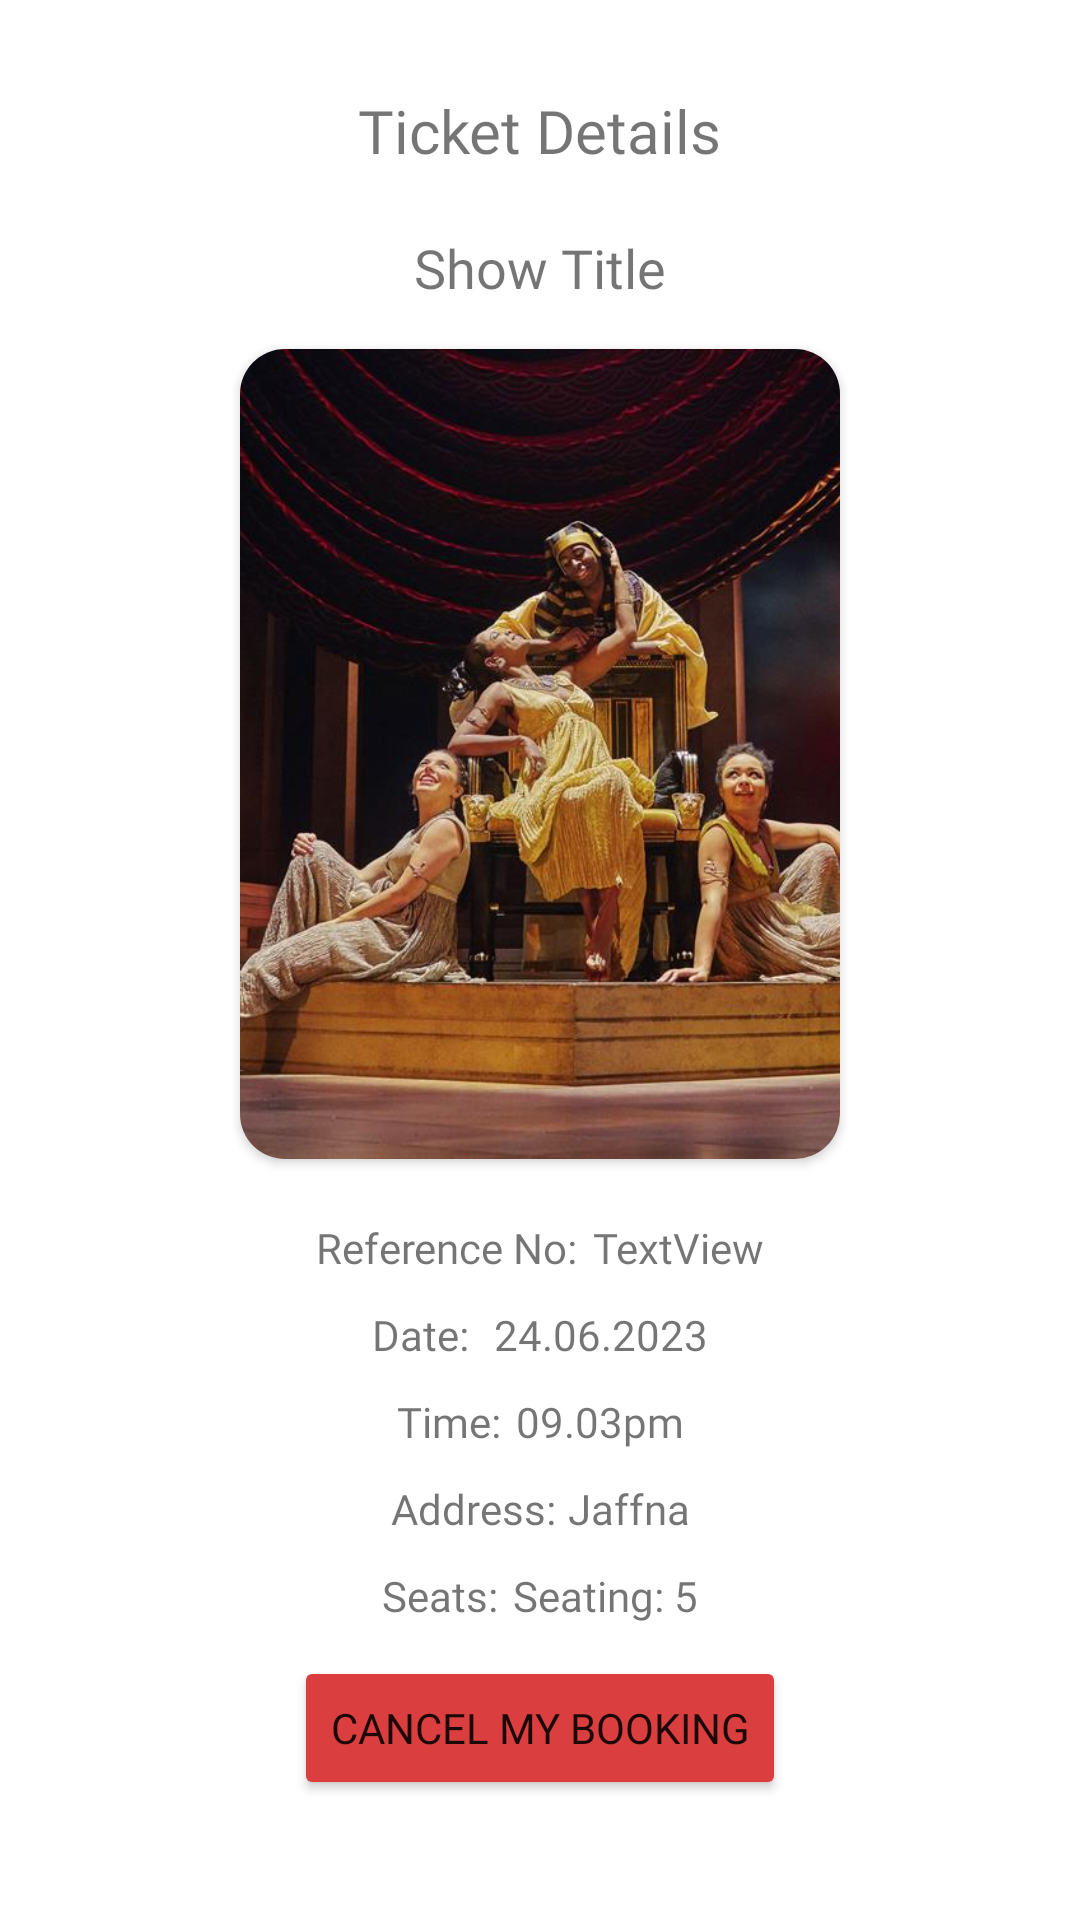

Reconstruct the res/layout file that produces this screen, plus the resources it refers to.
<!-- AndroidManifest.xml: application theme Theme.ShakespearesBooking -->
<!-- res/layout/activity_tickets_details.xml -->
<?xml version="1.0" encoding="utf-8"?>
<androidx.constraintlayout.widget.ConstraintLayout xmlns:android="http://schemas.android.com/apk/res/android"
    xmlns:app="http://schemas.android.com/apk/res-auto"
    xmlns:tools="http://schemas.android.com/tools"
    android:layout_width="match_parent"
    android:layout_height="match_parent"
    tools:context=".TicketsDetailsActivity">

    <TextView
        android:id="@+id/textView8"
        android:layout_width="wrap_content"
        android:layout_height="wrap_content"
        android:layout_marginTop="30dp"
        android:fontFamily="@font/poppins_semibold"
        android:text="Ticket Details"
        android:textSize="20dp"
        app:layout_constraintEnd_toEndOf="parent"
        app:layout_constraintHorizontal_bias="0.5"
        app:layout_constraintStart_toStartOf="parent"
        app:layout_constraintTop_toTopOf="parent" />

    <TextView
        android:id="@+id/ticketDetailsTitleTv"
        android:layout_width="0dp"
        android:layout_height="wrap_content"
        android:layout_marginStart="20dp"
        android:layout_marginTop="20dp"
        android:layout_marginEnd="20dp"
        android:fontFamily="@font/poppins_regular"
        android:text="Show Title"
        android:textAlignment="center"
        android:textSize="18dp"
        app:layout_constraintEnd_toEndOf="parent"
        app:layout_constraintHorizontal_bias="0.5"
        app:layout_constraintStart_toStartOf="parent"
        app:layout_constraintTop_toBottomOf="@+id/textView8" />

    <androidx.cardview.widget.CardView
        android:id="@+id/cardView2"
        android:layout_width="200dp"
        android:layout_height="270dp"
        android:layout_marginTop="15dp"
        app:cardCornerRadius="15dp"
        app:layout_constraintEnd_toEndOf="parent"
        app:layout_constraintHorizontal_bias="0.5"
        app:layout_constraintStart_toStartOf="parent"
        app:layout_constraintTop_toBottomOf="@+id/ticketDetailsTitleTv">

        <ImageView
            android:id="@+id/ticketDetailsIv"
            android:layout_width="match_parent"
            android:layout_height="match_parent"
            android:scaleType="centerCrop"
            app:srcCompat="@drawable/test_show" />
    </androidx.cardview.widget.CardView>

    <TextView
        android:id="@+id/ticketsDetailDateTv"
        android:layout_width="wrap_content"
        android:layout_height="wrap_content"
        android:layout_marginStart="5dp"
        android:fontFamily="@font/poppins_light"
        android:text="24.06.2023"
        app:layout_constraintEnd_toEndOf="parent"
        app:layout_constraintHorizontal_bias="0.5"
        app:layout_constraintStart_toEndOf="@+id/textView15"
        app:layout_constraintTop_toTopOf="@+id/textView15" />

    <TextView
        android:id="@+id/ticketsDetailSeatsTv"
        android:layout_width="wrap_content"
        android:layout_height="wrap_content"
        android:layout_marginStart="5dp"
        android:fontFamily="@font/poppins_light"
        android:text="Seating: 5"
        app:layout_constraintEnd_toEndOf="parent"
        app:layout_constraintHorizontal_bias="0.5"
        app:layout_constraintStart_toEndOf="@+id/textView19"
        app:layout_constraintTop_toTopOf="@+id/textView19" />

    <TextView
        android:id="@+id/textView19"
        android:layout_width="wrap_content"
        android:layout_height="wrap_content"
        android:layout_marginTop="10dp"
        android:fontFamily="@font/poppins_light"
        android:text="Seats:"
        app:layout_constraintEnd_toStartOf="@+id/ticketsDetailSeatsTv"
        app:layout_constraintHorizontal_bias="0.5"
        app:layout_constraintHorizontal_chainStyle="packed"
        app:layout_constraintStart_toStartOf="parent"
        app:layout_constraintTop_toBottomOf="@+id/ticketsDetailAddressTv" />

    <TextView
        android:id="@+id/textView15"
        android:layout_width="wrap_content"
        android:layout_height="wrap_content"
        android:layout_marginTop="10dp"
        android:fontFamily="@font/poppins_light"
        android:text="Date: "
        app:layout_constraintEnd_toStartOf="@+id/ticketsDetailDateTv"
        app:layout_constraintHorizontal_bias="0.5"
        app:layout_constraintHorizontal_chainStyle="packed"
        app:layout_constraintStart_toStartOf="parent"
        app:layout_constraintTop_toBottomOf="@+id/ticketsDetailRefTv" />

    <TextView
        android:id="@+id/ticketsDetailTimeTv"
        android:layout_width="wrap_content"
        android:layout_height="wrap_content"
        android:layout_marginStart="5dp"
        android:fontFamily="@font/poppins_light"
        android:text="09.03pm"
        app:layout_constraintEnd_toEndOf="parent"
        app:layout_constraintHorizontal_bias="0.5"
        app:layout_constraintStart_toEndOf="@+id/textView17"
        app:layout_constraintTop_toTopOf="@+id/textView17" />

    <TextView
        android:id="@+id/textView17"
        android:layout_width="wrap_content"
        android:layout_height="wrap_content"
        android:layout_marginTop="10dp"
        android:fontFamily="@font/poppins_light"
        android:text="Time:"
        app:layout_constraintEnd_toStartOf="@+id/ticketsDetailTimeTv"
        app:layout_constraintHorizontal_bias="0.5"
        app:layout_constraintHorizontal_chainStyle="packed"
        app:layout_constraintStart_toStartOf="parent"
        app:layout_constraintTop_toBottomOf="@+id/ticketsDetailDateTv" />

    <TextView
        android:id="@+id/textView21"
        android:layout_width="wrap_content"
        android:layout_height="wrap_content"
        android:layout_marginTop="20dp"
        android:fontFamily="@font/poppins_light"
        android:text="Reference No:"
        app:layout_constraintEnd_toStartOf="@+id/ticketsDetailRefTv"
        app:layout_constraintHorizontal_bias="0.5"
        app:layout_constraintHorizontal_chainStyle="packed"
        app:layout_constraintStart_toStartOf="parent"
        app:layout_constraintTop_toBottomOf="@+id/cardView2" />

    <TextView
        android:id="@+id/ticketsDetailRefTv"
        android:layout_width="wrap_content"
        android:layout_height="wrap_content"
        android:layout_marginStart="5dp"
        android:fontFamily="@font/poppins_light"
        android:text="TextView"
        app:layout_constraintEnd_toEndOf="parent"
        app:layout_constraintHorizontal_bias="0.5"
        app:layout_constraintStart_toEndOf="@+id/textView21"
        app:layout_constraintTop_toTopOf="@+id/textView21" />

    <Button
        android:id="@+id/ticketsDetailCancelBtn"
        android:layout_width="wrap_content"
        android:layout_height="wrap_content"
        android:layout_marginBottom="40dp"
        android:backgroundTint="#DA3E3E"
        android:fontFamily="@font/poppins_bold"
        android:text="Cancel My Booking"
        app:layout_constraintBottom_toBottomOf="parent"
        app:layout_constraintEnd_toEndOf="parent"
        app:layout_constraintHorizontal_bias="0.5"
        app:layout_constraintStart_toStartOf="parent" />

    <ImageView
        android:id="@+id/ticketDetailsBackIv"
        android:layout_width="30dp"
        android:layout_height="30dp"
        android:layout_marginStart="30dp"
        app:layout_constraintStart_toStartOf="parent"
        app:layout_constraintTop_toTopOf="@+id/textView8"
        app:srcCompat="@drawable/ic_back" />

    <TextView
        android:id="@+id/textView11"
        android:layout_width="wrap_content"
        android:layout_height="wrap_content"
        android:layout_marginTop="10dp"
        android:fontFamily="@font/poppins_light"
        android:text="Address:"
        app:layout_constraintEnd_toStartOf="@+id/ticketsDetailAddressTv"
        app:layout_constraintHorizontal_bias="0.5"
        app:layout_constraintHorizontal_chainStyle="packed"
        app:layout_constraintStart_toStartOf="parent"
        app:layout_constraintTop_toBottomOf="@+id/ticketsDetailTimeTv" />

    <TextView
        android:id="@+id/ticketsDetailAddressTv"
        android:layout_width="wrap_content"
        android:layout_height="wrap_content"
        android:layout_marginStart="4dp"
        android:fontFamily="@font/poppins_light"
        android:text="Jaffna"
        app:layout_constraintEnd_toEndOf="parent"
        app:layout_constraintHorizontal_bias="0.5"
        app:layout_constraintStart_toEndOf="@+id/textView11"
        app:layout_constraintTop_toTopOf="@+id/textView11" />

</androidx.constraintlayout.widget.ConstraintLayout>
<!-- resources referenced by this layout -->
<resources>
  <!-- drawable test_show: jpeg bitmap (drawable, 65658 bytes) -->
  <style name="Theme.ShakespearesBooking" parent="Theme.MaterialComponents.DayNight.DarkActionBar">
          
          <item name="colorPrimary">@color/purple_500</item>
          <item name="colorPrimaryVariant">@color/purple_700</item>
          <item name="colorOnPrimary">@color/white</item>
          
          <item name="colorSecondary">@color/teal_200</item>
          <item name="colorSecondaryVariant">@color/teal_700</item>
          <item name="colorOnSecondary">@color/black</item>
          
          <item name="android:statusBarColor">?attr/colorPrimaryVariant</item>
          
      </style>
  <!-- not gathered from this repository: default colours our renderer supplied (Android Studio template values) -->
  <color name="purple_500">#FF6200EE</color>
  <color name="purple_700">#FF3700B3</color>
  <color name="teal_200">#FF03DAC5</color>
  <color name="teal_700">#FF018786</color>
  <color name="black">#FF000000</color>
  <color name="white">#FFFFFFFF</color>
</resources>
